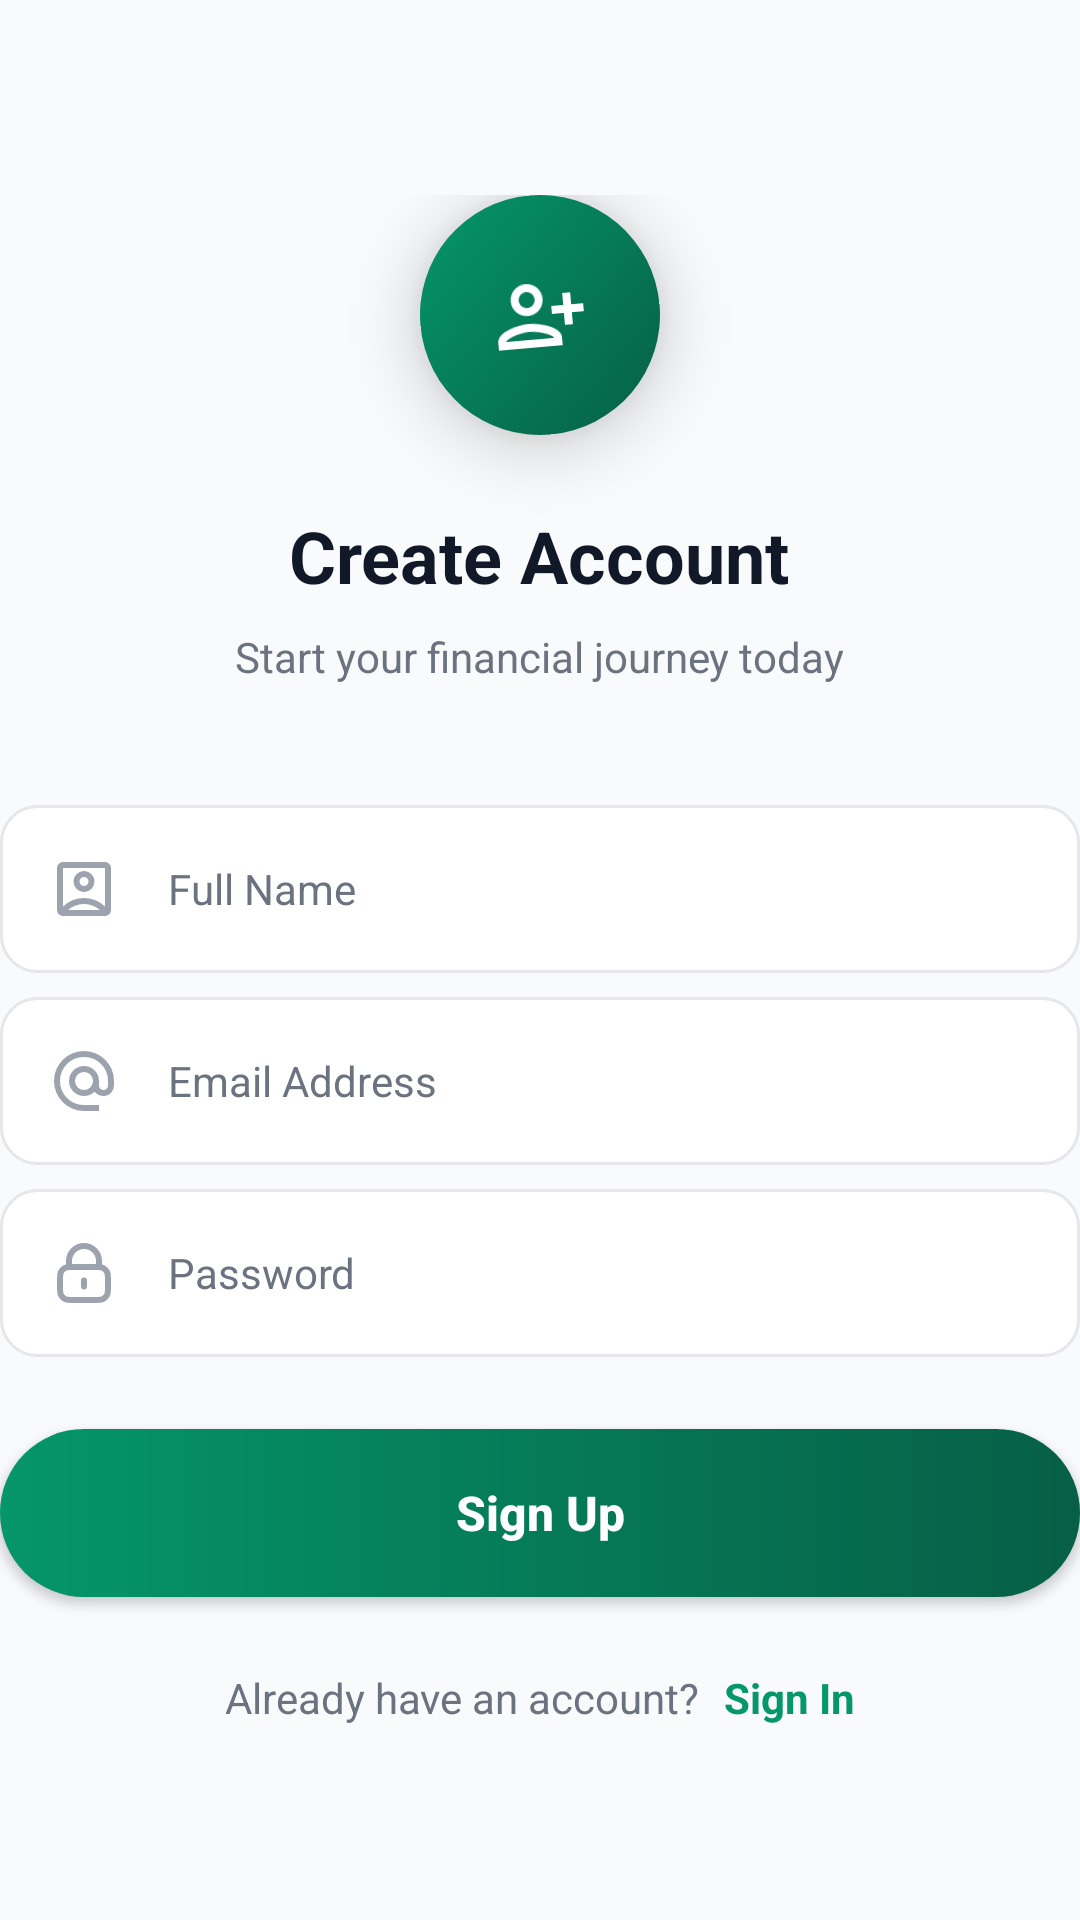

This screen was rendered from an Android layout file. Write that file and the resources it references.
<!-- AndroidManifest.xml: application theme Theme.BudgetManger -->
<!-- res/layout/activity_sign_up.xml -->
<?xml version="1.0" encoding="utf-8"?>
<androidx.constraintlayout.widget.ConstraintLayout xmlns:android="http://schemas.android.com/apk/res/android"
    xmlns:tools="http://schemas.android.com/tools"
    android:id="@+id/main"
    android:layout_width="match_parent"
    android:layout_height="match_parent"
    android:background="@color/background_light"
    tools:context=".activities.SignUpActivity"
    tools:padding="@dimen/spacing_lg">

    <LinearLayout style="@style/Container_Auth_Main"
        tools:ignore="MissingConstraints">

        <FrameLayout style="@style/Logo_Wrapper">
            <ImageView
                android:id="@+id/logo_image"
                style="@style/Logo_Icon"
                android:contentDescription="@string/app_name" />
        </FrameLayout>

        <TextView style="@style/Title_Centered" />

        <TextView style="@style/Subtitle_Centered" />

        <LinearLayout style="@style/Form_Container">

            <TextView
                android:id="@+id/signup_form_error"
                style="@style/Error_Banner"
                tools:text="User already exists with this email"
                tools:visibility="visible" />

            <EditText
                android:id="@+id/fullname_input"
                style="@style/Input_Field"
                android:drawableStart="@drawable/ic_person_outline"
                android:hint="@string/hint_full_name"
                android:inputType="textPersonName"
                />

            <TextView
                android:id="@+id/signup_name_error"
                style="@style/Error_Text" tools:visibility="visible" tools:text="error"/>

            <EditText
                android:id="@+id/signup_email_input"
                style="@style/Input_Field"
                android:drawableStart="@drawable/ic_mail_outline"
                android:hint="@string/hint_email"
                android:textDirection="locale"
                android:inputType="textEmailAddress" />

            <TextView
                android:id="@+id/signup_email_error"
                style="@style/Error_Text"
                tools:visibility="visible"
                tools:text="error"/>

            <EditText
                android:id="@+id/signup_password_input"
                style="@style/Input_Field"
                android:drawableStart="@drawable/ic_lock_outline"
                android:hint="@string/hint_password"
                android:inputType="textPassword"
                android:textDirection="locale"
                />

            <TextView
                android:id="@+id/signup_password_error"
                style="@style/Error_Text.Last" />

            <androidx.appcompat.widget.AppCompatButton
                android:id="@+id/signup_button"
                style="@style/Save_Button"
                android:text="@string/signup_button" />

            <LinearLayout style="@style/Bottom_Link_Container">
                <TextView style="@style/Link_Text"
                android:layout_marginEnd="@dimen/spacing_sm"
                />
                <TextView
                    android:id="@+id/login_link"
                    style="@style/Link_Text.Action" />
            </LinearLayout>

        </LinearLayout>

    </LinearLayout>

</androidx.constraintlayout.widget.ConstraintLayout>
<!-- resources referenced by this layout -->
<resources>
  <color name="background_light">@color/grey_50</color>
  <dimen name="spacing_lg">24dp</dimen>
  <dimen name="spacing_sm">8dp</dimen>
  <string name="app_name">Spending Tracker</string>
  <string name="hint_email">Email Address</string>
  <string name="hint_full_name">Full Name</string>
  <string name="hint_password">Password</string>
  <string name="signup_button">Sign Up</string>
  <style name="Error_Text.Last">
          <item name="android:layout_marginBottom">0dp</item>
      </style>
  <style name="Form_Container">
          <item name="android:layout_width">match_parent</item>
          <item name="android:layout_height">wrap_content</item>
          <item name="android:orientation">vertical</item>
      </style>
  <style name="Link_Text.Action">
          <item name="android:textColor">@color/primary_green</item>
          <item name="android:textStyle">bold</item>
          <item name="android:text">@string/sign_in_link</item>
      </style>
  <style name="Logo_Icon">
          <item name="android:layout_width">match_parent</item>
          <item name="android:layout_height">match_parent</item>
          <item name="android:padding">@dimen/spacing_lg</item>
          <item name="android:src">@drawable/ic_person_add</item>
      </style>
  <style name="Theme.BudgetManger" parent="Base.Theme.BudgetManger">
          <item name="android:layoutDirection">ltr</item>
          <item name="android:textDirection">ltr</item>
      </style>
  <color name="grey_50">#F9FAFB</color>
  <color name="icon_default">@color/grey_400</color>
  <color name="error_banner_bg">@color/red_50</color>
  <dimen name="spacing_md">16dp</dimen>
  <color name="error_banner_text">@color/red_500</color>
  <dimen name="text_md">16sp</dimen>
  <style name="Text_Error">
      <item name="android:textSize">@dimen/text_sm</item>
      <item name="android:textColor">@color/error_red</item>
  </style>
  <dimen name="spacing_xs">4dp</dimen>
  <dimen name="input_height">56dp</dimen>
  <color name="text_input">@color/grey_800</color>
  <dimen name="text_sm">14sp</dimen>
  <color name="text_secondary">@color/grey_500</color>
  <string name="already_have_account">Already have an account? </string>
  <color name="primary_green">@color/green_500</color>
  <string name="sign_in_link">Sign In</string>
  <dimen name="logo_size">80dp</dimen>
  <dimen name="elevation_lg">12dp</dimen>
  <dimen name="button_height">56dp</dimen>
  <color name="white">#FFFFFF</color>
  <style name="Text_Subtitle">
      <item name="android:textSize">@dimen/text_sm</item>
      <item name="android:textColor">@color/text_secondary</item>
  </style>
  <dimen name="spacing_xl">32dp</dimen>
  <string name="signup_subtitle">Start your financial journey today</string>
  <style name="Text_Header">
      <item name="android:textSize">@dimen/text_xl</item>
      <item name="android:textColor">@color/text_primary</item>
      <item name="android:textStyle">bold</item>
  </style>
  <string name="signup_title">Create Account</string>
  <style name="Base.Theme.BudgetManger" parent="Theme.Material3.DayNight.NoActionBar">
          
          <item name="android:forceDarkAllowed" tools:targetApi="q">false</item>
      </style>
  <color name="grey_400">#9CA3AF</color>
  <color name="red_50">#FEE2E2</color>
  <color name="red_500">#DC2626</color>
  <color name="error_red">@color/red_500</color>
  <color name="background_input">@color/white</color>
  <color name="border_light">@color/grey_200</color>
  <color name="grey_800">#1F2937</color>
  <color name="grey_500">#6B7280</color>
  <color name="green_500">#059669</color>
  <color name="icon_on_primary">@color/white</color>
  <color name="primary_green_dark">@color/green_700</color>
  <dimen name="text_xl">24sp</dimen>
  <color name="text_primary">@color/grey_900</color>
  <color name="grey_200">#E5E7EB</color>
  <color name="green_700">#065F46</color>
  <color name="grey_900">#111827</color>
</resources>
